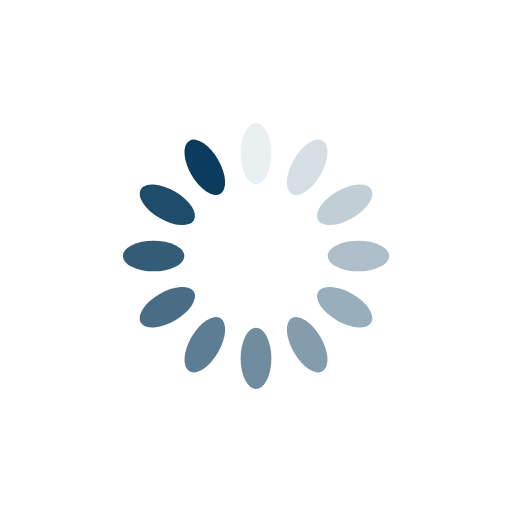
t = 0.00 s
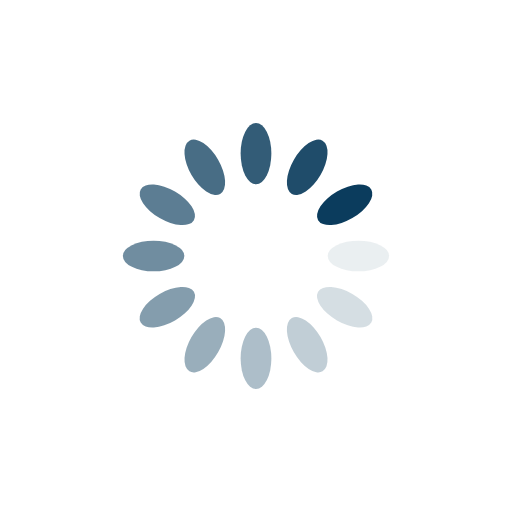
t = 0.25 s
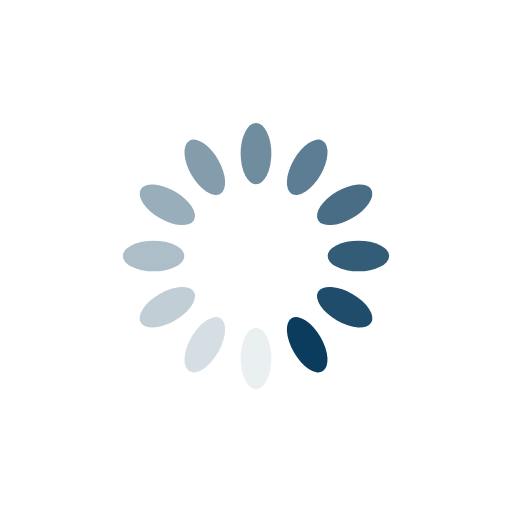
t = 0.50 s
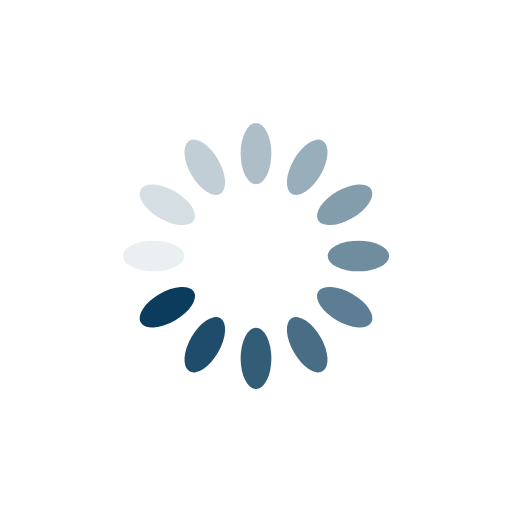
t = 0.75 s

The animated SVG that drew these frames (rendered in a browser with its animation timeline set to each time). Animation: 12 SMIL elements (animate=12); one cycle of 1.00 s, repeats indefinitely.

<svg xmlns="http://www.w3.org/2000/svg" viewBox="0 0 100 100" preserveAspectRatio="xMidYMid" width="200" height="200" style="shape-rendering: auto; display: block; background: rgb(255, 255, 255);" xmlns:xlink="http://www.w3.org/1999/xlink"><g><g transform="rotate(0 50 50)">
  <rect fill="#0b3c5d" height="12" width="6" ry="6" rx="3" y="24" x="47">
    <animate repeatCount="indefinite" begin="-0.9166666666666666s" dur="1s" keyTimes="0;1" values="1;0" attributeName="opacity"></animate>
  </rect>
</g><g transform="rotate(30 50 50)">
  <rect fill="#0b3c5d" height="12" width="6" ry="6" rx="3" y="24" x="47">
    <animate repeatCount="indefinite" begin="-0.8333333333333334s" dur="1s" keyTimes="0;1" values="1;0" attributeName="opacity"></animate>
  </rect>
</g><g transform="rotate(60 50 50)">
  <rect fill="#0b3c5d" height="12" width="6" ry="6" rx="3" y="24" x="47">
    <animate repeatCount="indefinite" begin="-0.75s" dur="1s" keyTimes="0;1" values="1;0" attributeName="opacity"></animate>
  </rect>
</g><g transform="rotate(90 50 50)">
  <rect fill="#0b3c5d" height="12" width="6" ry="6" rx="3" y="24" x="47">
    <animate repeatCount="indefinite" begin="-0.6666666666666666s" dur="1s" keyTimes="0;1" values="1;0" attributeName="opacity"></animate>
  </rect>
</g><g transform="rotate(120 50 50)">
  <rect fill="#0b3c5d" height="12" width="6" ry="6" rx="3" y="24" x="47">
    <animate repeatCount="indefinite" begin="-0.5833333333333334s" dur="1s" keyTimes="0;1" values="1;0" attributeName="opacity"></animate>
  </rect>
</g><g transform="rotate(150 50 50)">
  <rect fill="#0b3c5d" height="12" width="6" ry="6" rx="3" y="24" x="47">
    <animate repeatCount="indefinite" begin="-0.5s" dur="1s" keyTimes="0;1" values="1;0" attributeName="opacity"></animate>
  </rect>
</g><g transform="rotate(180 50 50)">
  <rect fill="#0b3c5d" height="12" width="6" ry="6" rx="3" y="24" x="47">
    <animate repeatCount="indefinite" begin="-0.4166666666666667s" dur="1s" keyTimes="0;1" values="1;0" attributeName="opacity"></animate>
  </rect>
</g><g transform="rotate(210 50 50)">
  <rect fill="#0b3c5d" height="12" width="6" ry="6" rx="3" y="24" x="47">
    <animate repeatCount="indefinite" begin="-0.3333333333333333s" dur="1s" keyTimes="0;1" values="1;0" attributeName="opacity"></animate>
  </rect>
</g><g transform="rotate(240 50 50)">
  <rect fill="#0b3c5d" height="12" width="6" ry="6" rx="3" y="24" x="47">
    <animate repeatCount="indefinite" begin="-0.25s" dur="1s" keyTimes="0;1" values="1;0" attributeName="opacity"></animate>
  </rect>
</g><g transform="rotate(270 50 50)">
  <rect fill="#0b3c5d" height="12" width="6" ry="6" rx="3" y="24" x="47">
    <animate repeatCount="indefinite" begin="-0.16666666666666666s" dur="1s" keyTimes="0;1" values="1;0" attributeName="opacity"></animate>
  </rect>
</g><g transform="rotate(300 50 50)">
  <rect fill="#0b3c5d" height="12" width="6" ry="6" rx="3" y="24" x="47">
    <animate repeatCount="indefinite" begin="-0.08333333333333333s" dur="1s" keyTimes="0;1" values="1;0" attributeName="opacity"></animate>
  </rect>
</g><g transform="rotate(330 50 50)">
  <rect fill="#0b3c5d" height="12" width="6" ry="6" rx="3" y="24" x="47">
    <animate repeatCount="indefinite" begin="0s" dur="1s" keyTimes="0;1" values="1;0" attributeName="opacity"></animate>
  </rect>
</g><g></g></g><!-- [ldio] generated by https://loading.io --></svg>
